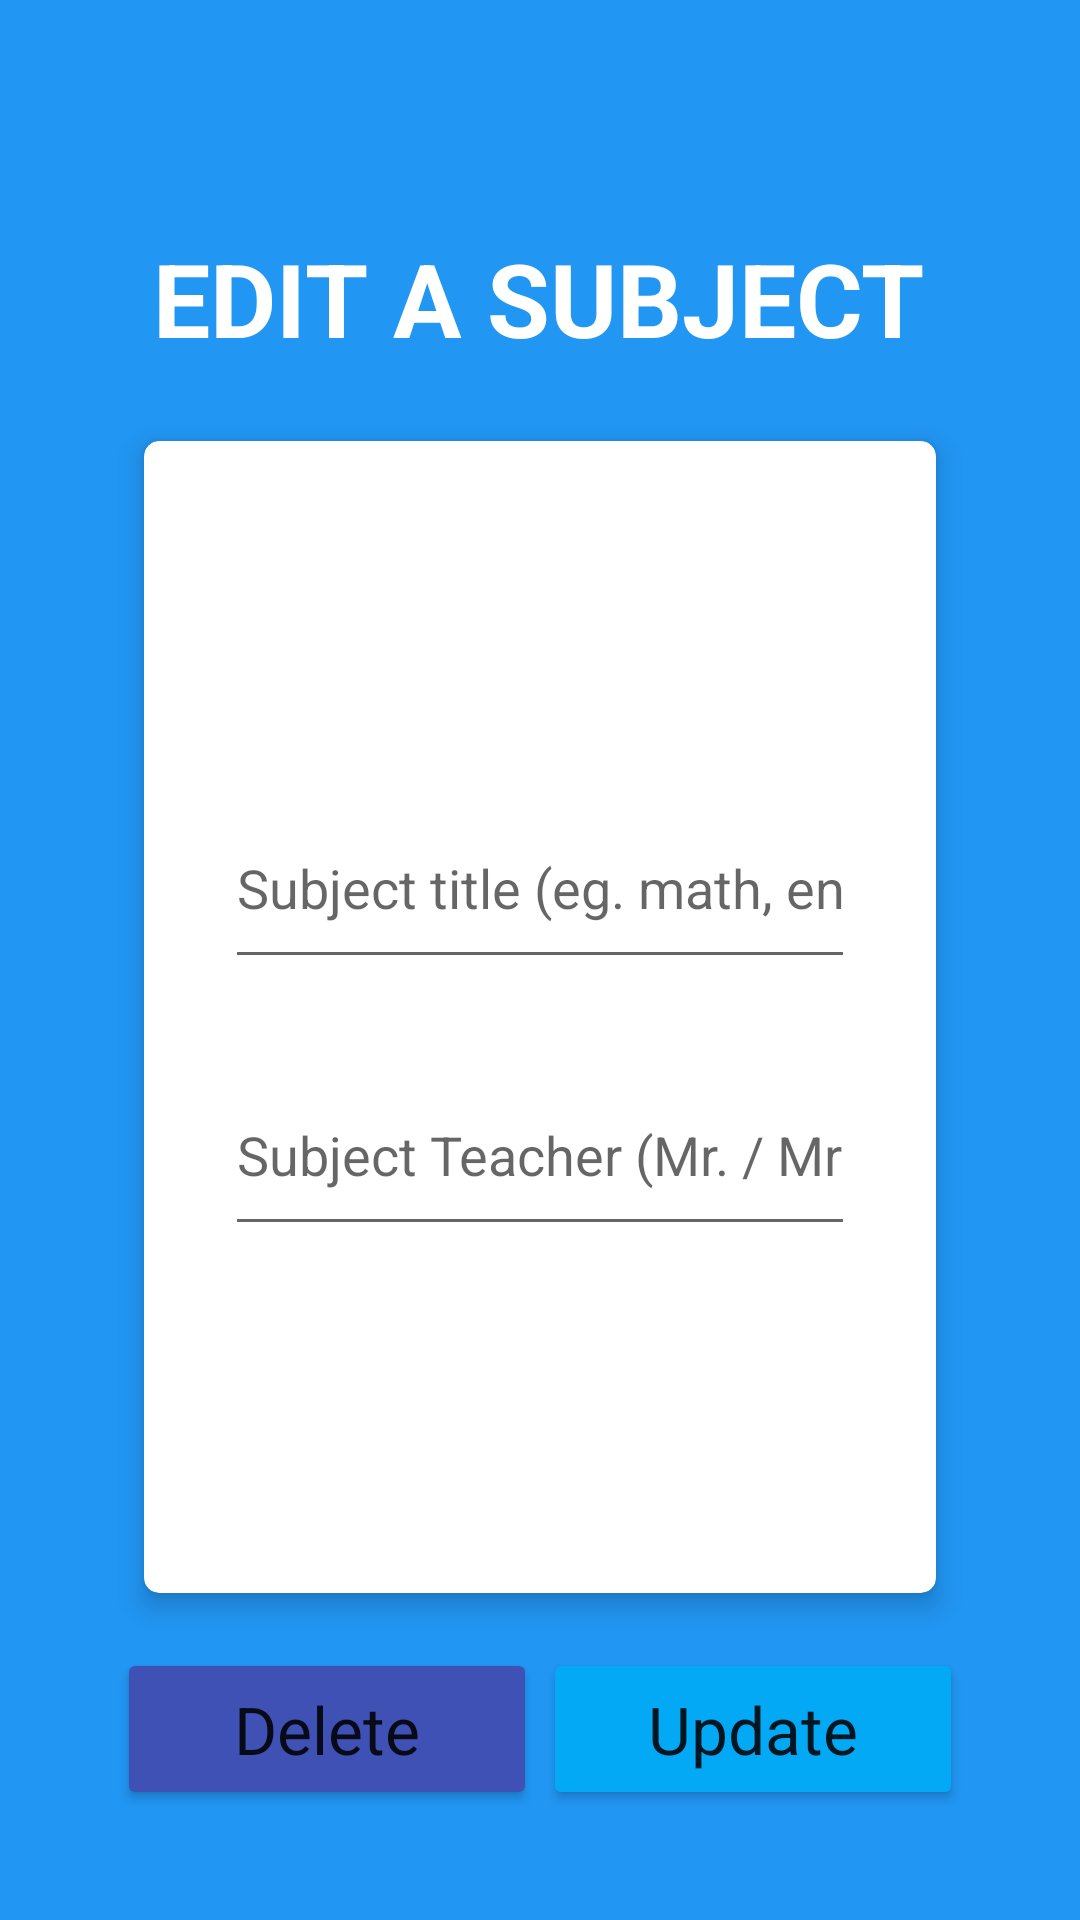

Here is an Android app screen rendered from its layout file. Give the layout XML and the strings, colors and styles it references.
<!-- AndroidManifest.xml: application theme Theme.Room_MuhammadRusdiyanto_18 -->
<!-- res/layout/activity_up_del.xml -->
<?xml version="1.0" encoding="utf-8"?>
<androidx.constraintlayout.widget.ConstraintLayout xmlns:android="http://schemas.android.com/apk/res/android"
    xmlns:app="http://schemas.android.com/apk/res-auto"
    xmlns:tools="http://schemas.android.com/tools"
    android:layout_width="match_parent"
    android:layout_height="match_parent"
    android:background="#2196F3"
    tools:context=".UpDelActivity">

    <ImageView
        android:id="@+id/nav_back3"
        android:layout_width="48dp"
        android:layout_height="48dp"
        android:clickable="true"
        app:layout_constraintBottom_toBottomOf="parent"
        app:layout_constraintEnd_toEndOf="parent"
        app:layout_constraintEnd_toStartOf="@+id/textView"
        app:layout_constraintHorizontal_bias="0.5"
        app:layout_constraintStart_toStartOf="parent"
        app:layout_constraintTop_toTopOf="parent"
        app:layout_constraintVertical_bias="0.02"
        app:srcCompat="@drawable/ic_baseline_arrow_back_24"
        tools:ignore="SpeakableTextPresentCheck" />

    <TextView
        android:id="@+id/textView"
        android:layout_width="wrap_content"
        android:layout_height="wrap_content"
        android:text="EDIT A SUBJECT"
        android:textAppearance="@style/TextAppearance.AppCompat.Display1"
        android:textColor="#FFFFFF"
        android:textStyle="bold"
        app:layout_constraintBottom_toBottomOf="parent"
        app:layout_constraintEnd_toEndOf="parent"
        app:layout_constraintHorizontal_bias="0.496"
        app:layout_constraintStart_toStartOf="parent"
        app:layout_constraintTop_toTopOf="parent"
        app:layout_constraintVertical_bias="0.129" />

    <androidx.cardview.widget.CardView
        android:id="@+id/cardView"
        android:layout_width="match_parent"
        android:layout_height="384dp"
        android:layout_marginStart="48dp"
        android:layout_marginLeft="48dp"
        android:layout_marginEnd="48dp"
        android:layout_marginRight="48dp"
        app:cardCornerRadius="5dp"
        app:cardElevation="5dp"
        app:layout_constraintBottom_toBottomOf="parent"
        app:layout_constraintEnd_toEndOf="parent"
        app:layout_constraintHorizontal_bias="0.0"
        app:layout_constraintStart_toStartOf="parent"
        app:layout_constraintTop_toBottomOf="@+id/textView"
        app:layout_constraintVertical_bias="0.186">

        <LinearLayout
            android:layout_width="match_parent"
            android:layout_height="match_parent"
            android:gravity="center_horizontal|center_vertical"
            android:orientation="vertical">

            <EditText
                android:id="@+id/ed_title"
                android:layout_width="wrap_content"
                android:layout_height="64dp"
                android:layout_marginBottom="25dp"
                android:ems="10"
                android:hint="Subject title (eg. math, english, etc.)"
                android:inputType="textPersonName"
                tools:ignore="TouchTargetSizeCheck" />

            <EditText
                android:id="@+id/ed_teacher"
                android:layout_width="wrap_content"
                android:layout_height="64dp"
                android:ems="10"
                android:hint="Subject Teacher (Mr. / Mrs.)"
                android:inputType="textPersonName"
                tools:ignore="TouchTargetSizeCheck" />
        </LinearLayout>

    </androidx.cardview.widget.CardView>

    <Button
        android:id="@+id/do_del"
        android:layout_width="140dp"
        android:layout_height="54dp"
        android:text="Delete"
        android:textAppearance="@style/TextAppearance.AppCompat.Large"
        app:backgroundTint="#3F51B5"
        app:elevation="5dp"
        app:layout_constraintBottom_toBottomOf="parent"
        app:layout_constraintEnd_toEndOf="parent"
        app:layout_constraintHorizontal_bias="0.177"
        app:layout_constraintStart_toStartOf="parent"
        app:layout_constraintTop_toBottomOf="@+id/cardView"
        app:layout_constraintVertical_bias="0.333" />

    <Button
        android:id="@+id/do_up"
        android:layout_width="140dp"
        android:layout_height="54dp"
        android:text="Update"
        android:textAppearance="@style/TextAppearance.AppCompat.Large"
        app:backgroundTint="#03A9F4"
        app:elevation="5dp"
        app:layout_constraintBottom_toBottomOf="parent"
        app:layout_constraintEnd_toEndOf="parent"
        app:layout_constraintHorizontal_bias="0.822"
        app:layout_constraintStart_toStartOf="parent"
        app:layout_constraintTop_toBottomOf="@+id/cardView"
        app:layout_constraintVertical_bias="0.333" />

</androidx.constraintlayout.widget.ConstraintLayout>
<!-- resources referenced by this layout -->
<resources>
  <style name="Theme.Room_MuhammadRusdiyanto_18" parent="Theme.MaterialComponents.DayNight.DarkActionBar">
          
          <item name="colorPrimary">@color/purple_500</item>
          <item name="colorPrimaryVariant">@color/purple_700</item>
          <item name="colorOnPrimary">@color/white</item>
          
          <item name="colorSecondary">@color/teal_200</item>
          <item name="colorSecondaryVariant">@color/teal_700</item>
          <item name="colorOnSecondary">@color/black</item>
          
          <item name="android:statusBarColor" tools:targetApi="l">?attr/colorPrimaryVariant</item>
          
      </style>
  <!-- not gathered from this repository: default colours our renderer supplied (Android Studio template values) -->
  <color name="purple_500">#FF6200EE</color>
  <color name="purple_700">#FF3700B3</color>
  <color name="teal_200">#FF03DAC5</color>
  <color name="teal_700">#FF018786</color>
  <color name="black">#FF000000</color>
  <color name="white">#FFFFFFFF</color>
</resources>
